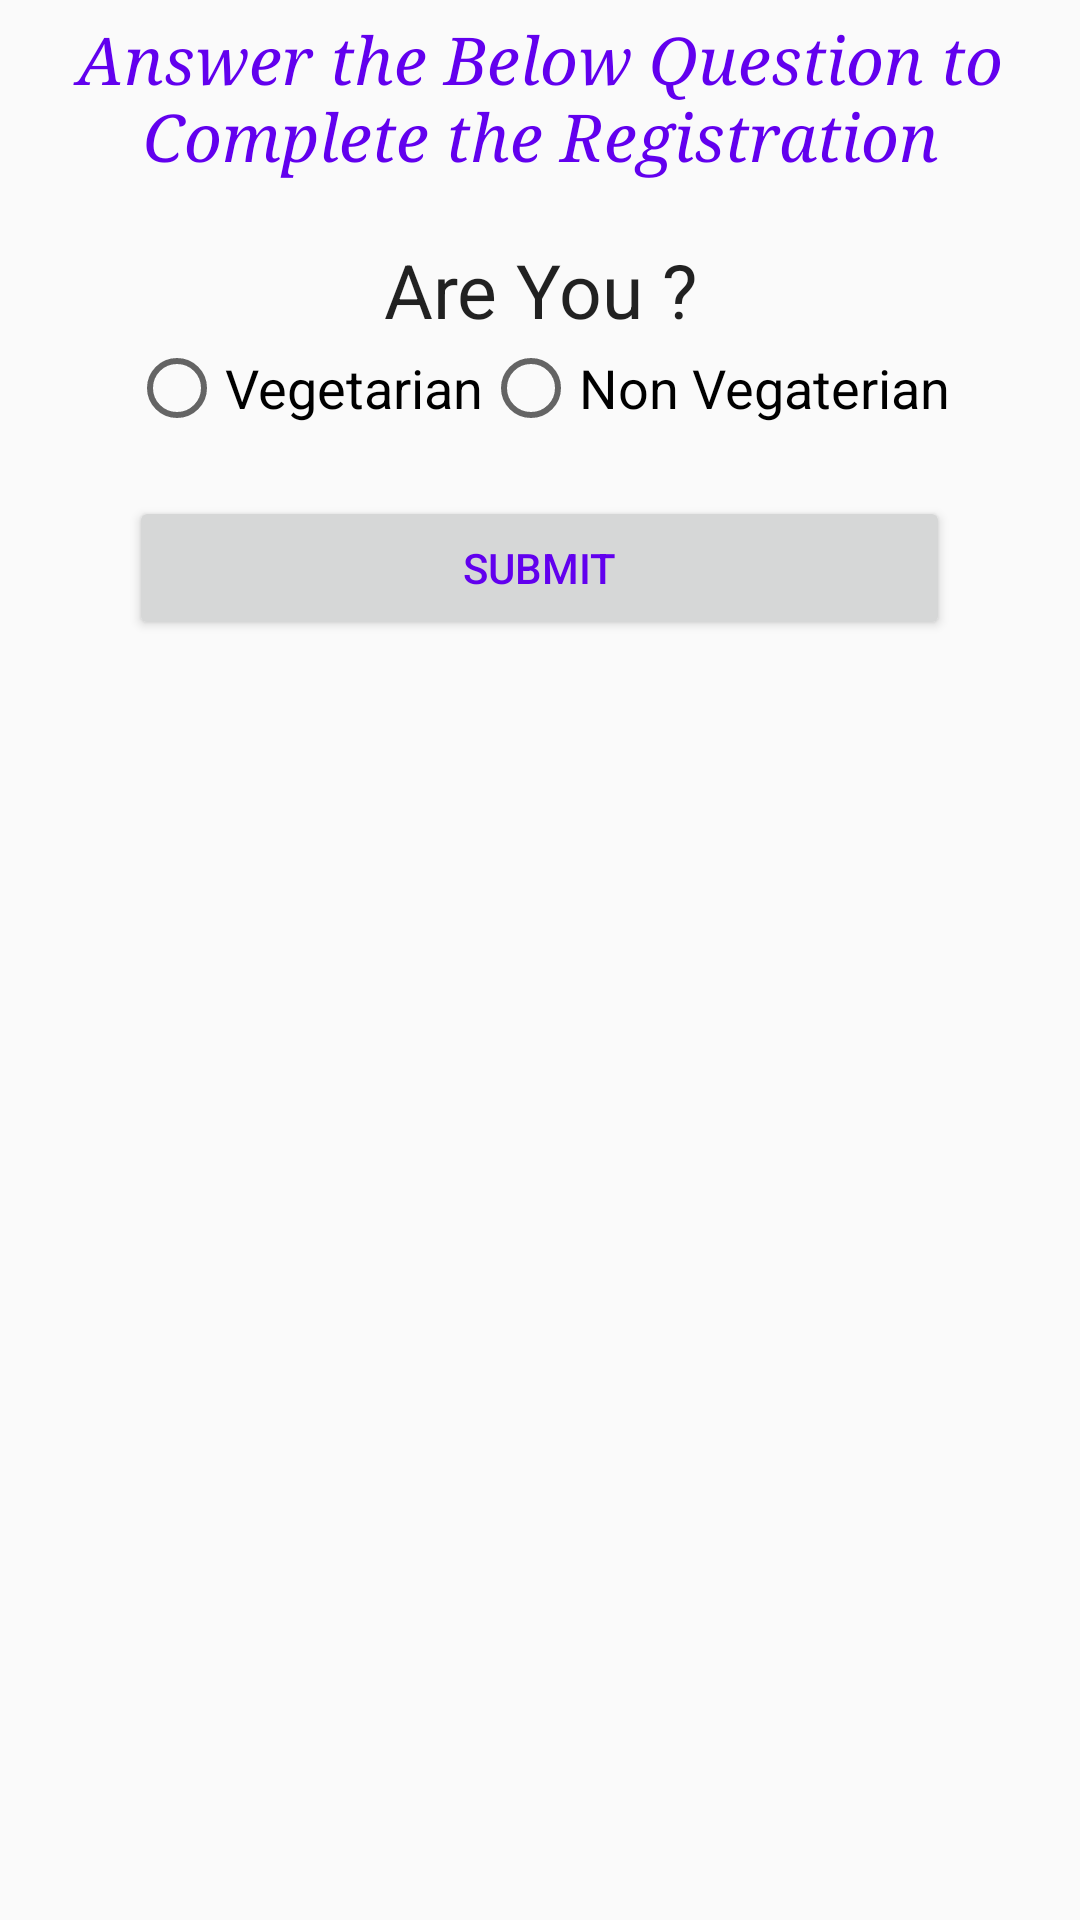

Produce the Android XML layout that renders to this screen, including the resource entries it uses.
<!-- AndroidManifest.xml: application theme AppTheme -->
<!-- res/layout/ques_dialog1.xml -->
<?xml version="1.0" encoding="utf-8"?>

<RelativeLayout xmlns:android="http://schemas.android.com/apk/res/android"
    android:layout_width="match_parent" android:layout_height="wrap_content">

    <TableLayout
        android:id="@+id/tabfood"
        android:layout_margin="5dp"
        android:layout_width="match_parent"
        android:layout_height="wrap_content">

        <TableRow
            android:layout_width="match_parent"
            android:layout_height="match_parent">

            <TextView
                android:textColor="@color/colorPrimary"
                android:typeface="serif"
                android:textStyle="italic"
                android:gravity="center"
                android:layout_width="0dp"
                android:layout_height="wrap_content"
                android:textAppearance="?android:attr/textAppearanceLarge"
                android:text="Answer the Below Question to Complete the Registration"
                android:id="@+id/textView2"
                android:layout_weight="1" />
        </TableRow>

        <TableRow


            android:layout_marginTop="20dp"
            android:layout_width="match_parent"
            android:layout_height="match_parent">

            <TextView
                android:textSize="25dp"
                android:gravity="center"
                android:layout_weight="1"
                android:layout_width="wrap_content"
                android:layout_height="wrap_content"
                android:textAppearance="?android:attr/textAppearanceLarge"
                android:text="Are You ?"
                android:id="@+id/textView" />
        </TableRow>

        <TableRow

            android:id="@+id/q11"
            android:gravity="center"
            android:layout_width="match_parent"
            android:layout_height="match_parent">

            <RadioGroup
                android:id="@+id/rg"
                android:orientation="horizontal"
                android:layout_width="match_parent"
                android:layout_height="match_parent">

                <RadioButton
                    android:textSize="18dp"
                    android:layout_width="wrap_content"
                    android:layout_height="wrap_content"
                    android:text="Vegetarian"
                    android:id="@+id/rv"
                    android:checked="false" />

                <RadioButton
                    android:textSize="18dp"
                    android:layout_width="wrap_content"
                    android:layout_height="wrap_content"
                    android:text="Non Vegaterian"
                    android:id="@+id/rnv" />
            </RadioGroup>
        </TableRow>

        <TableRow
            android:gravity="center"
            android:layout_marginTop="20dp"
            android:layout_width="match_parent"
            android:layout_height="match_parent">

            <Button
                android:textColor="@color/colorPrimary"
                android:layout_width="wrap_content"
                android:layout_height="wrap_content"
                android:text="Submit"
                android:id="@+id/dsubmit"
                />
        </TableRow>

    </TableLayout>
    <TableLayout
        android:visibility="gone"
        android:id="@+id/tabdrink"
        android:layout_margin="5dp"
        android:layout_width="match_parent"
        android:layout_height="wrap_content">

        <TableRow
            android:layout_width="match_parent"
            android:layout_height="match_parent">

            <TextView
                android:textColor="@color/colorPrimary"
                android:typeface="serif"
                android:textStyle="italic"
                android:gravity="center"
                android:layout_width="0dp"
                android:layout_height="wrap_content"
                android:textAppearance="?android:attr/textAppearanceLarge"
                android:text="Answer the Below Question to Complete the Registration"

                android:layout_weight="1" />
        </TableRow>

        <TableRow

            android:id="@+id/q1"
            android:layout_marginTop="20dp"
            android:layout_width="match_parent"
            android:layout_height="match_parent">

            <TextView
                android:textSize="25dp"
                android:gravity="center"
                android:layout_weight="1"
                android:layout_width="wrap_content"
                android:layout_height="wrap_content"
                android:textAppearance="?android:attr/textAppearanceLarge"
                android:text="Are You ?"
                />
        </TableRow>

        <TableRow

            android:gravity="center"
            android:layout_width="match_parent"
            android:layout_height="match_parent">

            <RadioGroup
                android:id="@+id/rg1"
                android:orientation="horizontal"
                android:layout_width="match_parent"
                android:layout_height="match_parent">

                <RadioButton
                    android:textSize="18dp"
                    android:layout_width="wrap_content"
                    android:layout_height="wrap_content"
                    android:text="Drinker"
                    android:id="@+id/rd"
                    android:checked="false" />

                <RadioButton
                    android:textSize="18dp"
                    android:layout_width="wrap_content"
                    android:layout_height="wrap_content"
                    android:text="Non Drinker"
                    android:id="@+id/rnd" />
            </RadioGroup>
        </TableRow>

        <TableRow
            android:gravity="center"
            android:layout_marginTop="20dp"
            android:layout_width="match_parent"
            android:layout_height="match_parent">

            <Button
                android:textColor="@color/colorPrimary"
                android:layout_width="wrap_content"
                android:layout_height="wrap_content"
                android:text="Submit"
                android:id="@+id/ddsubmit"
                />
        </TableRow>

    </TableLayout>
</RelativeLayout>
<!-- resources referenced by this layout -->
<resources>
  <style name="AppTheme" parent="Theme.AppCompat.Light.DarkActionBar">
          
          <item name="colorPrimary">@color/colorPrimary</item>
          <item name="colorPrimaryDark">@color/colorPrimaryDark</item>
          <item name="colorAccent">@color/colorAccent</item>
      </style>
  <!-- not gathered from this repository: default colours our renderer supplied (Android Studio template values) -->
  <color name="colorPrimary">#FF6200EE</color>
  <color name="colorPrimaryDark">#FF3700B3</color>
  <color name="colorAccent">#FF03DAC5</color>
</resources>
